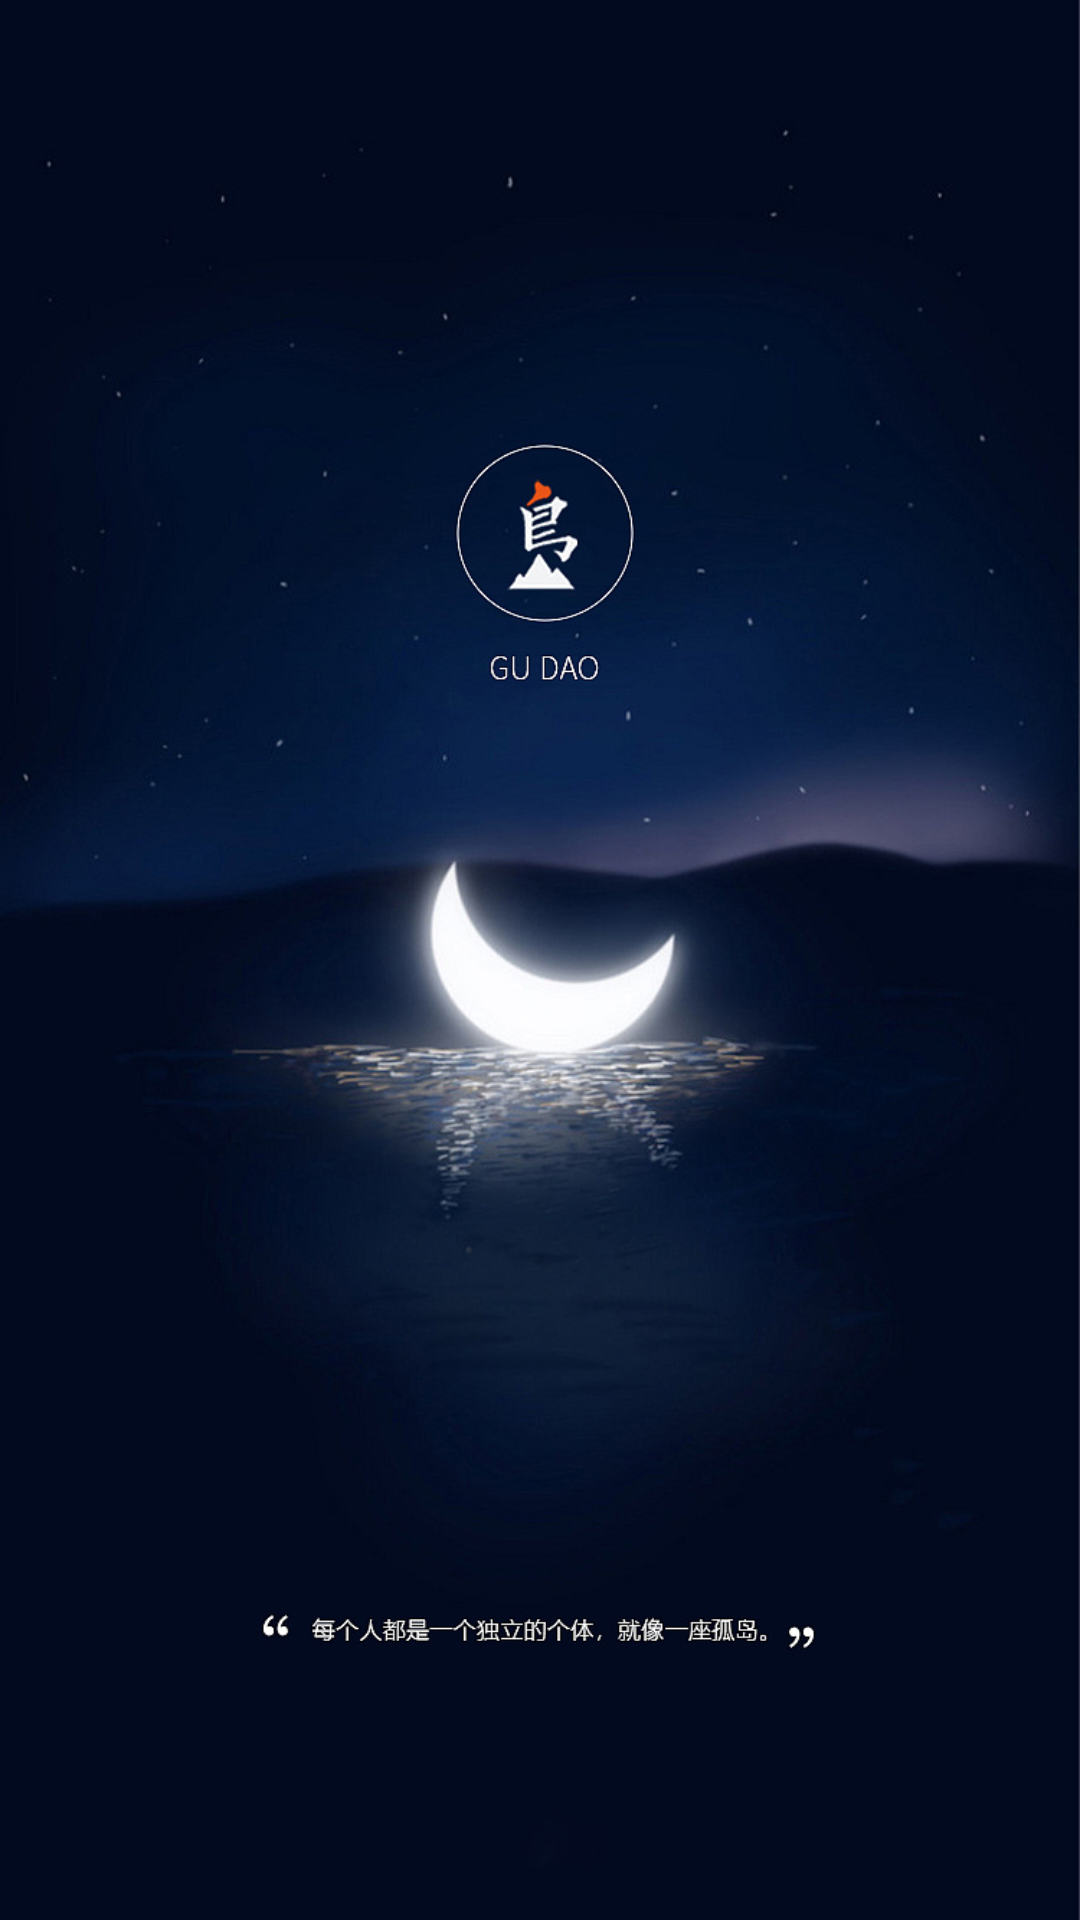

Write the Android layout XML for this screen, with the resource values it uses.
<!-- AndroidManifest.xml: activity theme Theme.Wangyiyun -->
<!-- res/layout/activity_splash.xml -->
<?xml version="1.0" encoding="utf-8"?>
<androidx.coordinatorlayout.widget.CoordinatorLayout xmlns:android="http://schemas.android.com/apk/res/android"
    xmlns:app="http://schemas.android.com/apk/res-auto"
    xmlns:tools="http://schemas.android.com/tools"
    android:layout_width="match_parent"
    android:layout_height="match_parent"
    android:fitsSystemWindows="true"
    tools:context=".activity.SplashActivity"
    android:background="@drawable/splash_img"
    >






</androidx.coordinatorlayout.widget.CoordinatorLayout>
<!-- resources referenced by this layout -->
<resources>
  <!-- drawable splash_img: jpg bitmap (drawable-hdpi, 127949 bytes) -->
  <style name="Theme.Wangyiyun" parent="Theme.MaterialComponents.Light.NoActionBar">
          <item name="android:windowBackground">@color/red</item>
          <item name="background">@null</item>
          <item name="android:navigationBarColor">@android:color/transparent</item>
          <item name="android:statusBarColor">@android:color/transparent</item>
          <item name="android:textColor">@color/black</item>
          <item name="android:windowAnimationStyle">@null</item>
          <item name="android:background">@null</item>
          <item name="android:windowTranslucentStatus">false</item>
  
          <item name="android:windowTranslucentNavigation">true</item>
  
          <item name="android:windowDisablePreview">false</item>
      </style>
  <color name="red">#EB2D1F</color>
  <color name="black">#FF000000</color>
</resources>
